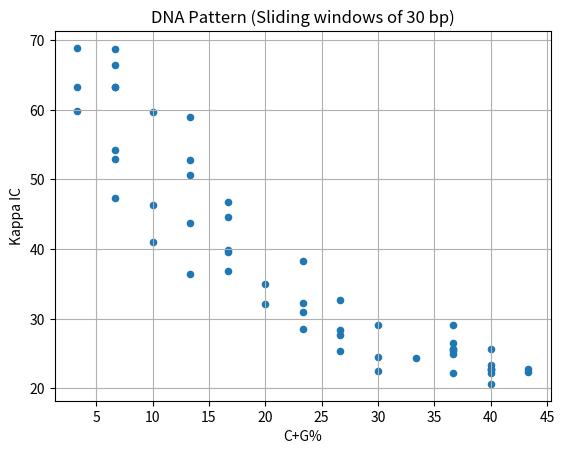
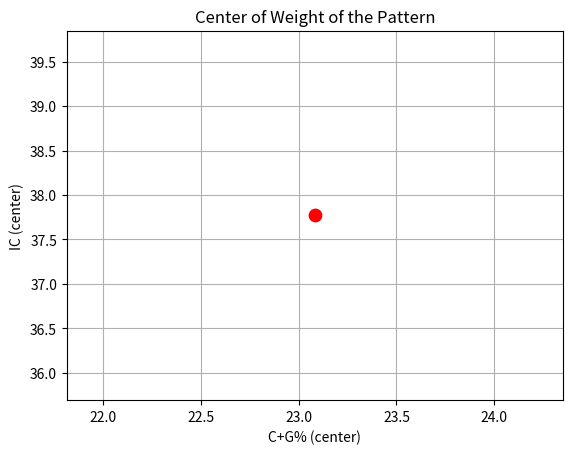

Generate these figures, in order, with matplotlib:
import matplotlib.pyplot as plt
import statistics

S = "CGGACTGATCTATCTAAAAAAAAAAAAAAAAAAAAAAAAAAACGTAGCATCTATCGATCTATCTAGCGATCTATCTACTACG"

def cg_percent(seq: str) -> float:
    seq = seq.upper()
    L = len(seq)
    if L == 0:
        return 0.0
    cg = sum(1 for b in seq if b in ("C", "G"))
    return round((cg / L) * 100.0, 2)


def _kappa_raw(seq: str) -> float:
    A = seq.upper()
    L = len(A)
    if L < 2:
        return 0.0

    N = L - 1
    T = 0.0

    for u in range(1, N + 1):
        matches = 0
        B_len = L - u
        for i in range(B_len):
            if A[i] == A[u + i]:
                matches += 1
        T += (matches / B_len) * 100.0

    return T / N


_KAPPA_SCALE = 27.53 / _kappa_raw(S)


def kappa_ic(seq: str) -> float:
    raw = _kappa_raw(seq)
    return round(raw * _KAPPA_SCALE, 2)


def sliding_windows(seq: str, win_size: int):
    seq = seq.upper()
    return [seq[i:i+win_size] for i in range(len(seq) - win_size + 1)]


def compute_pattern(seq: str, win_size: int):
    windows = sliding_windows(seq, win_size)
    xs = [cg_percent(w) for w in windows]
    ys = [kappa_ic(w) for w in windows]
    return xs, ys


def center_of_weight(xs, ys):
    if not xs or not ys:
        return 0.0, 0.0
    return statistics.mean(xs), statistics.mean(ys)


def main():
    CG = cg_percent(S)
    IC = kappa_ic(S)

    print(f"CG% for S = {CG:.2f}")     
    print(f"Kappa IC for S = {IC:.2f}") 

    win_size = 30

    xs, ys = compute_pattern(S, win_size)

    cx, cy = center_of_weight(xs, ys)
    print(f"Center of weight of pattern: ({cx:.2f}, {cy:.2f})")

    plt.figure()
    plt.scatter(xs, ys, s=20)
    plt.xlabel("C+G%")
    plt.ylabel("Kappa IC")
    plt.title("DNA Pattern (Sliding windows of 30 bp)")
    plt.grid(True)

    plt.figure()
    plt.scatter([cx], [cy], color="red", s=80)
    plt.xlabel("C+G% (center)")
    plt.ylabel("IC (center)")
    plt.title("Center of Weight of the Pattern")
    plt.grid(True)

    plt.show()


if __name__ == "__main__":
    main()
